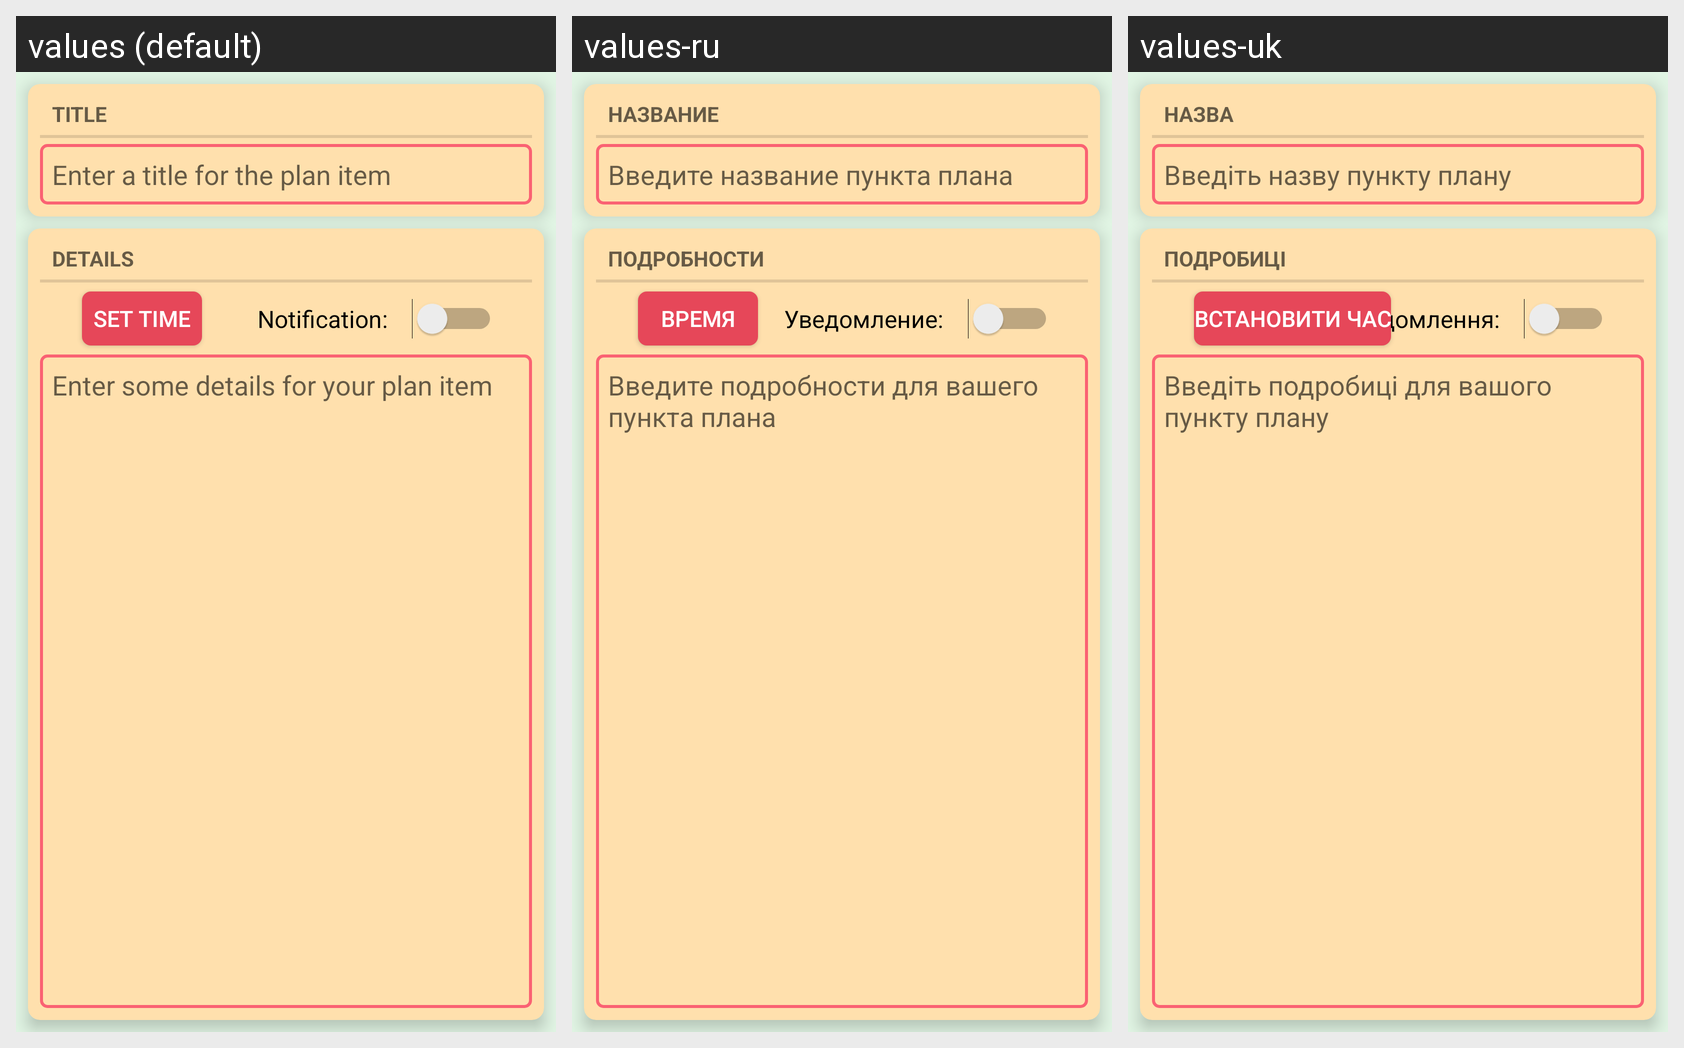

Translations of the strings shown on this Android screen, per locale in the grid:
Android screen res/layout/fragment_plan_item.xml rendered under 3 locales, left to right: values (default), values-ru, values-uk. Device: Nexus 5 (rendered at 1080×1920; each locale shown at half size, 540×960, under a caption strip naming it); theme AppTheme.
Strings drawn on this screen, with the default value and each locale's value (text and hints the layout hard-codes appear in the picture but are not listed):

item_title_label
  values: Title
  values-ru: Название
  values-uk: Назва

item_title_hint
  values: Enter a title for the plan item
  values-ru: Введите название пункта плана
  values-uk: Введіть назву пункту плану

item_details_label
  values: Details
  values-ru: Подробности
  values-uk: Подробиці

set_time_button
  values: Set Time
  values-ru: Время
  values-uk: Встановити час

notification_switch
  values: Notification:
  values-ru: Уведомление:
  values-uk: Повідомлення:

item_details_hint
  values: Enter some details for your plan item
  values-ru: Введите подробности для вашего пункта плана
  values-uk: Введіть подробиці для вашого пункту плану
